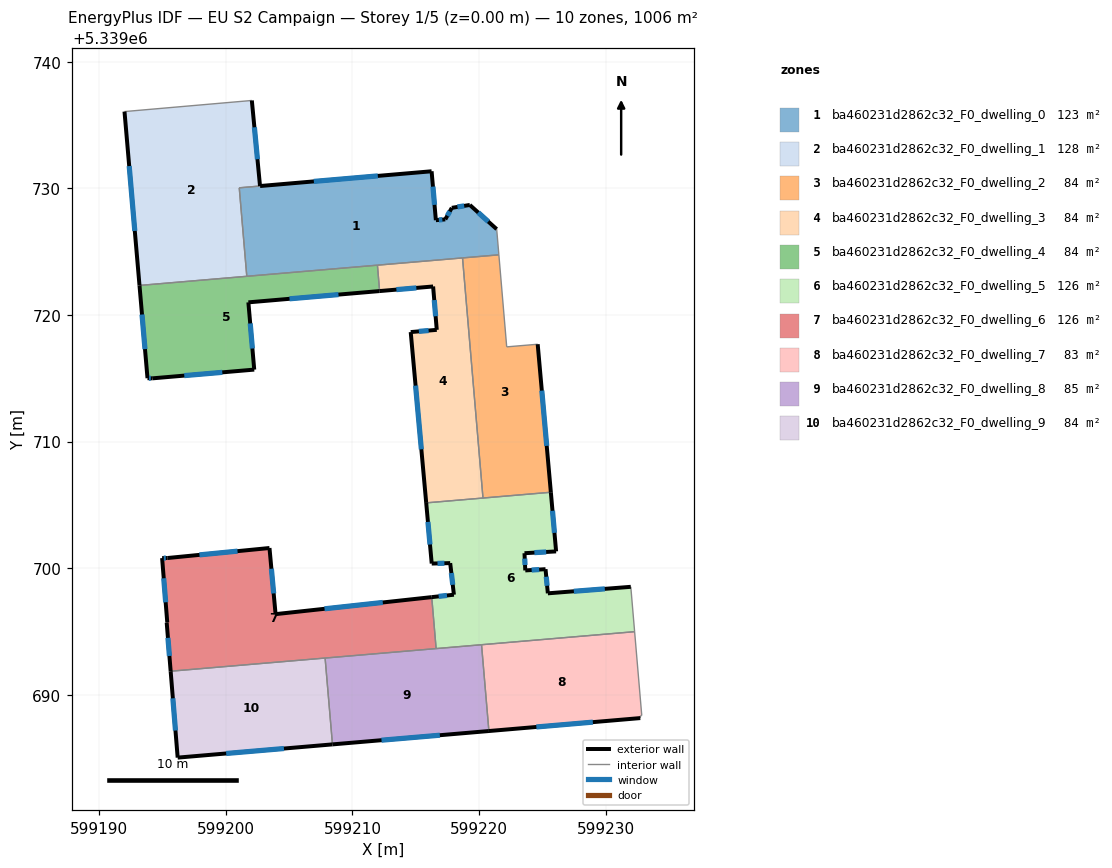
=== STOREY PLAN SPEC (per zone: floor XY polygon, exterior-wall plan segments, windows/doors) ===
zone 1: ba460231d2862c32_F0_dwelling_0  (123.3 m²)
  floor: (599219.27, 5339728.69) (599221.39, 5339726.78) (599221.56, 5339724.75) (599201.66, 5339723.05) (599201.06, 5339730.04) (599216.25, 5339731.35) (599216.59, 5339727.49) (599217.33, 5339727.55) (599217.85, 5339728.46)
  exterior wall: (599217.85, 5339728.46) – (599217.33, 5339727.55)  [1.0 m]
    window: (599217.69, 5339728.18) – (599217.50, 5339727.83)  [0.4 m²]
  exterior wall: (599219.27, 5339728.69) – (599217.85, 5339728.46)  [1.4 m]
    window: (599218.83, 5339728.62) – (599218.29, 5339728.53)  [0.6 m²]
  exterior wall: (599221.39, 5339726.78) – (599219.27, 5339728.69)  [2.9 m]
    window: (599220.73, 5339727.38) – (599219.94, 5339728.09)  [1.2 m²]
  exterior wall: (599216.25, 5339731.35) – (599202.71, 5339730.18)  [13.6 m]
    window: (599212.01, 5339730.98) – (599206.96, 5339730.55)  [5.7 m²]
  exterior wall: (599216.59, 5339727.49) – (599216.25, 5339731.35)  [3.9 m]
    window: (599216.48, 5339728.70) – (599216.36, 5339730.14)  [1.6 m²]
  exterior wall: (599217.33, 5339727.55) – (599216.59, 5339727.49)  [0.7 m]
    window: (599217.10, 5339727.53) – (599216.82, 5339727.51)  [0.3 m²]
  interior walls: 6
zone 2: ba460231d2862c32_F0_dwelling_1  (128.3 m²)
  floor: (599202.06, 5339736.94) (599202.70, 5339730.18) (599201.06, 5339730.04) (599201.66, 5339723.05) (599193.19, 5339722.33) (599192.00, 5339736.06)
  exterior wall: (599202.70, 5339730.18) – (599202.06, 5339736.94)  [6.8 m]
    window: (599202.50, 5339732.30) – (599202.26, 5339734.82)  [2.8 m²]
  exterior wall: (599192.00, 5339736.06) – (599193.19, 5339722.33)  [13.8 m]
    window: (599192.38, 5339731.76) – (599192.82, 5339726.64)  [5.8 m²]
  interior walls: 4
zone 3: ba460231d2862c32_F0_dwelling_2  (83.9 m²)
  floor: (599221.56, 5339724.75) (599222.18, 5339717.48) (599224.63, 5339717.69) (599225.67, 5339706.00) (599220.31, 5339705.55) (599218.69, 5339724.51)
  exterior wall: (599225.67, 5339706.00) – (599224.63, 5339717.69)  [11.7 m]
    window: (599225.34, 5339709.67) – (599224.96, 5339714.03)  [4.9 m²]
  interior walls: 5
zone 4: ba460231d2862c32_F0_dwelling_3  (83.9 m²)
  floor: (599218.69, 5339724.51) (599220.31, 5339705.55) (599215.83, 5339705.16) (599214.60, 5339718.65) (599216.66, 5339718.83) (599216.37, 5339722.25) (599212.15, 5339721.89) (599211.97, 5339723.93)
  exterior wall: (599214.60, 5339718.65) – (599215.83, 5339705.16)  [13.5 m]
    window: (599214.99, 5339714.42) – (599215.44, 5339709.39)  [5.7 m²]
  exterior wall: (599216.66, 5339718.83) – (599214.60, 5339718.65)  [2.1 m]
    window: (599216.02, 5339718.77) – (599215.25, 5339718.71)  [0.9 m²]
  exterior wall: (599216.37, 5339722.25) – (599216.66, 5339718.83)  [3.4 m]
    window: (599216.46, 5339721.18) – (599216.57, 5339719.90)  [1.4 m²]
  exterior wall: (599212.15, 5339721.89) – (599216.37, 5339722.25)  [4.2 m]
    window: (599213.47, 5339722.00) – (599215.05, 5339722.14)  [1.8 m²]
  interior walls: 4
zone 5: ba460231d2862c32_F0_dwelling_4  (83.9 m²)
  floor: (599211.97, 5339723.93) (599212.15, 5339721.89) (599201.79, 5339721.00) (599202.25, 5339715.69) (599194.20, 5339715.00) (599193.82, 5339715.01) (599193.19, 5339722.33)
  exterior wall: (599193.82, 5339715.01) – (599194.20, 5339715.00)  [0.4 m]
    window: (599193.94, 5339715.01) – (599194.08, 5339715.00)  [0.2 m²]
  exterior wall: (599193.19, 5339722.33) – (599193.82, 5339715.01)  [7.4 m]
    window: (599193.39, 5339720.04) – (599193.62, 5339717.31)  [3.1 m²]
  exterior wall: (599201.79, 5339721.00) – (599212.15, 5339721.89)  [10.4 m]
    window: (599205.03, 5339721.28) – (599208.90, 5339721.61)  [4.3 m²]
  exterior wall: (599202.25, 5339715.69) – (599201.79, 5339721.00)  [5.3 m]
    window: (599202.10, 5339717.35) – (599201.93, 5339719.33)  [2.2 m²]
  exterior wall: (599194.20, 5339715.00) – (599202.25, 5339715.69)  [8.1 m]
    window: (599196.72, 5339715.21) – (599199.73, 5339715.47)  [3.4 m²]
  interior walls: 3
zone 6: ba460231d2862c32_F0_dwelling_5  (125.8 m²)
  floor: (599225.67, 5339706.00) (599226.08, 5339701.33) (599223.59, 5339701.19) (599223.65, 5339699.83) (599225.25, 5339699.93) (599225.43, 5339698.02) (599231.98, 5339698.54) (599232.28, 5339694.99) (599216.61, 5339693.66) (599216.26, 5339697.72) (599218.02, 5339697.91) (599217.72, 5339700.41) (599216.26, 5339700.37) (599215.83, 5339705.16)
  exterior wall: (599215.83, 5339705.16) – (599216.26, 5339700.37)  [4.8 m]
    window: (599215.96, 5339703.66) – (599216.13, 5339701.87)  [2.0 m²]
  exterior wall: (599226.08, 5339701.33) – (599225.67, 5339706.00)  [4.7 m]
    window: (599225.95, 5339702.80) – (599225.80, 5339704.54)  [2.0 m²]
  exterior wall: (599223.59, 5339701.19) – (599226.08, 5339701.33)  [2.5 m]
    window: (599224.37, 5339701.23) – (599225.30, 5339701.29)  [1.0 m²]
  exterior wall: (599223.65, 5339699.83) – (599223.59, 5339701.19)  [1.4 m]
    window: (599223.63, 5339700.26) – (599223.61, 5339700.76)  [0.6 m²]
  exterior wall: (599225.25, 5339699.93) – (599223.65, 5339699.83)  [1.6 m]
    window: (599224.75, 5339699.90) – (599224.15, 5339699.86)  [0.7 m²]
  exterior wall: (599225.43, 5339698.02) – (599225.25, 5339699.93)  [1.9 m]
    window: (599225.37, 5339698.62) – (599225.31, 5339699.33)  [0.8 m²]
  exterior wall: (599231.98, 5339698.54) – (599225.43, 5339698.02)  [6.6 m]
    window: (599229.93, 5339698.37) – (599227.49, 5339698.18)  [2.7 m²]
  exterior wall: (599218.02, 5339697.91) – (599216.26, 5339697.72)  [1.8 m]
    window: (599217.47, 5339697.85) – (599216.81, 5339697.78)  [0.7 m²]
  exterior wall: (599217.72, 5339700.41) – (599218.02, 5339697.91)  [2.5 m]
    window: (599217.81, 5339699.63) – (599217.92, 5339698.70)  [1.0 m²]
  exterior wall: (599216.26, 5339700.37) – (599217.72, 5339700.41)  [1.5 m]
    window: (599216.72, 5339700.38) – (599217.26, 5339700.40)  [0.6 m²]
  interior walls: 6
zone 7: ba460231d2862c32_F0_dwelling_6  (125.8 m²)
  floor: (599216.26, 5339697.72) (599216.61, 5339693.66) (599195.65, 5339691.87) (599195.34, 5339695.71) (599195.38, 5339695.72) (599194.97, 5339700.80) (599195.40, 5339700.81) (599203.45, 5339701.60) (599203.93, 5339696.38)
  exterior wall: (599195.34, 5339695.71) – (599195.65, 5339691.87)  [3.8 m]
    window: (599195.43, 5339694.51) – (599195.55, 5339693.07)  [1.6 m²]
  exterior wall: (599195.38, 5339695.72) – (599195.34, 5339695.71)  [0.0 m]
  exterior wall: (599194.97, 5339700.80) – (599195.38, 5339695.72)  [5.1 m]
    window: (599195.10, 5339699.21) – (599195.25, 5339697.32)  [2.1 m²]
  exterior wall: (599195.40, 5339700.81) – (599194.97, 5339700.80)  [0.4 m]
    window: (599195.26, 5339700.81) – (599195.11, 5339700.81)  [0.2 m²]
  exterior wall: (599203.45, 5339701.60) – (599195.40, 5339700.81)  [8.1 m]
    window: (599200.93, 5339701.35) – (599197.92, 5339701.06)  [3.4 m²]
  exterior wall: (599203.93, 5339696.38) – (599203.45, 5339701.60)  [5.2 m]
    window: (599203.78, 5339698.02) – (599203.60, 5339699.96)  [2.2 m²]
  exterior wall: (599216.26, 5339697.72) – (599203.93, 5339696.38)  [12.4 m]
    window: (599212.40, 5339697.30) – (599207.80, 5339696.80)  [5.2 m²]
  interior walls: 3
zone 8: ba460231d2862c32_F0_dwelling_7  (82.9 m²)
  floor: (599232.28, 5339694.99) (599232.85, 5339688.37) (599232.74, 5339688.35) (599232.73, 5339688.17) (599220.78, 5339687.15) (599220.20, 5339693.96)
  exterior wall: (599220.78, 5339687.15) – (599232.73, 5339688.17)  [12.0 m]
    window: (599224.52, 5339687.47) – (599228.98, 5339687.85)  [5.0 m²]
  interior walls: 5
zone 9: ba460231d2862c32_F0_dwelling_8  (84.8 m²)
  floor: (599220.20, 5339693.96) (599220.78, 5339687.15) (599208.43, 5339686.09) (599207.84, 5339692.91)
  exterior wall: (599208.43, 5339686.09) – (599220.78, 5339687.15)  [12.4 m]
    window: (599212.30, 5339686.42) – (599216.90, 5339686.82)  [5.2 m²]
  interior walls: 4
zone 10: ba460231d2862c32_F0_dwelling_9  (83.9 m²)
  floor: (599207.84, 5339692.91) (599208.43, 5339686.09) (599196.20, 5339685.05) (599195.65, 5339691.87)
  exterior wall: (599196.20, 5339685.05) – (599208.43, 5339686.09)  [12.3 m]
    window: (599200.03, 5339685.38) – (599204.59, 5339685.77)  [5.1 m²]
  exterior wall: (599195.65, 5339691.87) – (599196.20, 5339685.05)  [6.8 m]
    window: (599195.82, 5339689.73) – (599196.03, 5339687.19)  [2.9 m²]
  interior walls: 2

=== DERIVED (storey summary) ===
Building: EU S2 Campaign
Storey: 1 of 5  (floor level z = 0.00 m)
Storey gross floor area: 1006.4 m²
Zones on this storey: 10
  - ba460231d2862c32_F0_dwelling_0: floor 123.3 m²; exterior wall 23.6 m (70.7 m²); 6 window(s) 9.8 m²; WWR 13.9%
  - ba460231d2862c32_F0_dwelling_1: floor 128.3 m²; exterior wall 20.6 m (61.7 m²); 2 window(s) 8.6 m²; WWR 13.9%
  - ba460231d2862c32_F0_dwelling_2: floor 83.9 m²; exterior wall 11.7 m (35.2 m²); 1 window(s) 4.9 m²; WWR 13.9%
  - ba460231d2862c32_F0_dwelling_3: floor 83.9 m²; exterior wall 23.3 m (69.8 m²); 4 window(s) 9.7 m²; WWR 13.9%
  - ba460231d2862c32_F0_dwelling_4: floor 83.9 m²; exterior wall 31.5 m (94.6 m²); 5 window(s) 13.2 m²; WWR 13.9%
  - ba460231d2862c32_F0_dwelling_5: floor 125.8 m²; exterior wall 29.2 m (87.5 m²); 10 window(s) 12.2 m²; WWR 13.9%
  - ba460231d2862c32_F0_dwelling_6: floor 125.8 m²; exterior wall 35.2 m (105.5 m²); 6 window(s) 14.7 m²; WWR 13.9%
  - ba460231d2862c32_F0_dwelling_7: floor 82.9 m²; exterior wall 12.0 m (36.0 m²); 1 window(s) 5.0 m²; WWR 13.9%
  - ba460231d2862c32_F0_dwelling_8: floor 84.8 m²; exterior wall 12.4 m (37.2 m²); 1 window(s) 5.2 m²; WWR 13.9%
  - ba460231d2862c32_F0_dwelling_9: floor 83.9 m²; exterior wall 19.1 m (57.3 m²); 2 window(s) 8.0 m²; WWR 13.9%
Zone adjacency (shared interzone walls):
  - ba460231d2862c32_F0_dwelling_0 ↔ ba460231d2862c32_F0_dwelling_1
  - ba460231d2862c32_F0_dwelling_0 ↔ ba460231d2862c32_F0_dwelling_2
  - ba460231d2862c32_F0_dwelling_0 ↔ ba460231d2862c32_F0_dwelling_3
  - ba460231d2862c32_F0_dwelling_0 ↔ ba460231d2862c32_F0_dwelling_4
  - ba460231d2862c32_F0_dwelling_1 ↔ ba460231d2862c32_F0_dwelling_4
  - ba460231d2862c32_F0_dwelling_2 ↔ ba460231d2862c32_F0_dwelling_3
  - ba460231d2862c32_F0_dwelling_2 ↔ ba460231d2862c32_F0_dwelling_5
  - ba460231d2862c32_F0_dwelling_3 ↔ ba460231d2862c32_F0_dwelling_4
  - ba460231d2862c32_F0_dwelling_3 ↔ ba460231d2862c32_F0_dwelling_5
  - ba460231d2862c32_F0_dwelling_5 ↔ ba460231d2862c32_F0_dwelling_6
  - ba460231d2862c32_F0_dwelling_5 ↔ ba460231d2862c32_F0_dwelling_7
  - ba460231d2862c32_F0_dwelling_5 ↔ ba460231d2862c32_F0_dwelling_8
  - ba460231d2862c32_F0_dwelling_6 ↔ ba460231d2862c32_F0_dwelling_8
  - ba460231d2862c32_F0_dwelling_6 ↔ ba460231d2862c32_F0_dwelling_9
  - ba460231d2862c32_F0_dwelling_7 ↔ ba460231d2862c32_F0_dwelling_8
  - ba460231d2862c32_F0_dwelling_8 ↔ ba460231d2862c32_F0_dwelling_9